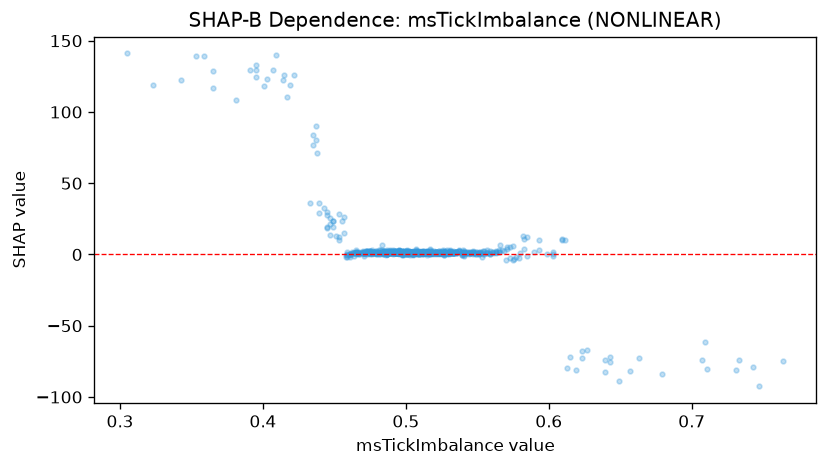

The file beside this chart, header and first rows:
feature_value, shap_value
0.461, -1.466
0.507, 4.091
0.552, 1.396
0.496, 1.302
0.509, 1.118
0.504, 0.8113
0.476, 0.279
0.489, 2.455
0.496, 2.579
0.499, 1.132
0.506, 1.384
0.497, 1.673
0.49, 0.8641
0.503, 0.9548
0.492, 0.9054
0.529, 0.1469
0.493, 1.356
0.505, 0.9996
0.514, 1.3
0.513, 1.036
0.493, 1.361
0.482, 0.3121
0.511, 0.8234
0.492, 2.503
0.482, 0.8602
0.476, 1.137
0.503, 1.093
0.521, 0.9736
0.488, 1.405
0.497, 1.996
0.472, 2.652
0.484, 2.585
0.548, 0.691
0.505, 1.089
0.566, 6.993
0.505, 1.286
0.477, 1.565
0.5, 1.184
0.493, 1.426
0.525, 1.047
0.491, 0.4436
0.517, 0.5595
0.479, 1.381
0.549, 0.5361
0.499, 1.929
0.518, 1.105
0.554, 2.206
0.497, 2.145
0.491, 1.763
0.475, 0.7194
0.525, 1.869
0.524, 1.844
0.486, -0.5351
0.498, 1.619
0.535, 1.064
0.505, 0.382
0.478, 1.175
0.502, 1.08
0.519, 1.221
0.509, 1.601
... 777 more rows
